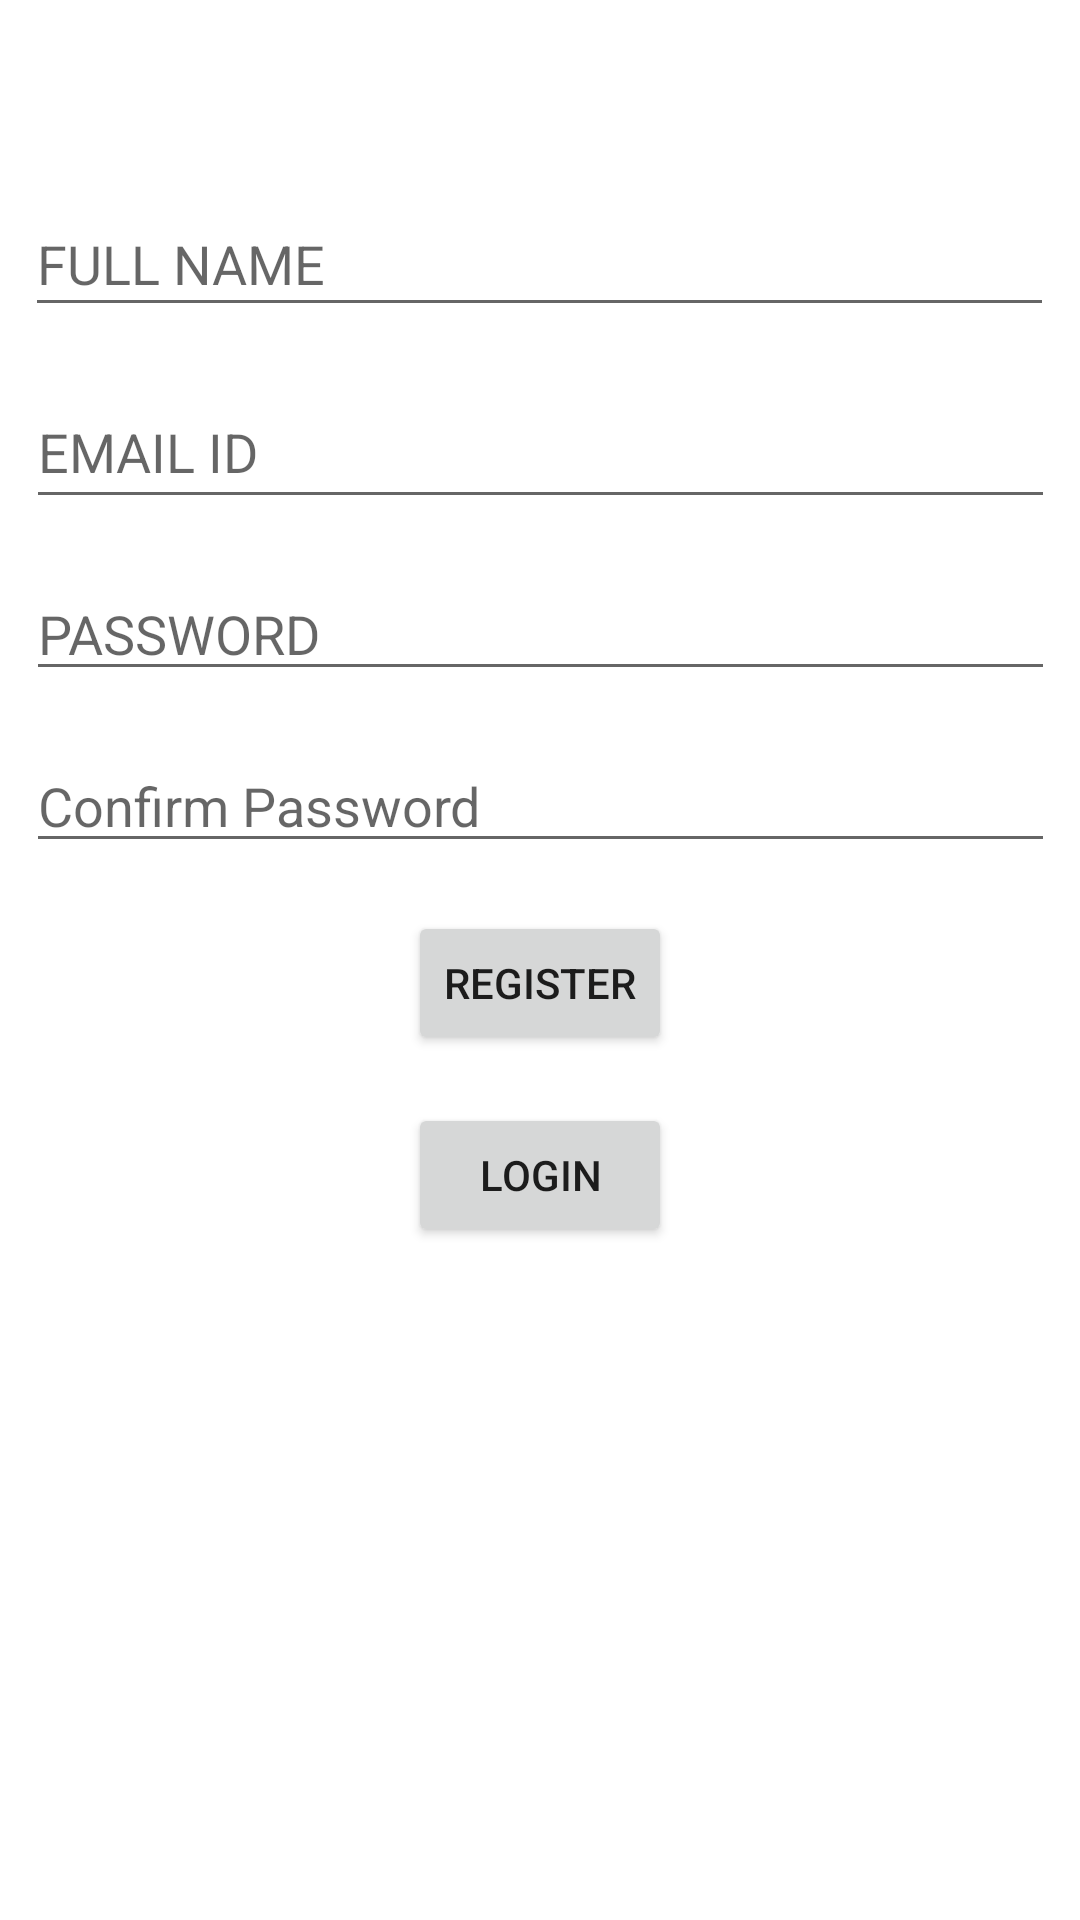

Android layout source for this screen:
<!-- AndroidManifest.xml: application theme Theme.EmailVerification -->
<!-- res/layout/activity_register.xml -->
<?xml version="1.0" encoding="utf-8"?>
<androidx.constraintlayout.widget.ConstraintLayout xmlns:android="http://schemas.android.com/apk/res/android"
    xmlns:app="http://schemas.android.com/apk/res-auto"
    xmlns:tools="http://schemas.android.com/tools"
    android:layout_width="match_parent"
    android:layout_height="match_parent"
    tools:context=".RegisterActivity">

    <EditText
        android:id="@+id/regfullname"
        android:layout_width="343dp"
        android:layout_height="45dp"
        android:layout_marginTop="64dp"
        android:ems="10"
        android:hint="FULL NAME"
        android:inputType="textPersonName"
        app:layout_constraintEnd_toEndOf="parent"
        app:layout_constraintHorizontal_bias="0.497"
        app:layout_constraintStart_toStartOf="parent"
        app:layout_constraintTop_toTopOf="parent" />

    <EditText
        android:id="@+id/regemail"
        android:layout_width="343dp"
        android:layout_height="48dp"
        android:layout_marginTop="16dp"
        android:ems="10"
        android:hint="EMAIL ID"
        android:inputType="textPersonName"
        app:layout_constraintEnd_toEndOf="parent"
        app:layout_constraintStart_toStartOf="parent"
        app:layout_constraintTop_toBottomOf="@+id/regfullname" />

    <EditText
        android:id="@+id/regpassword"
        android:layout_width="343dp"
        android:layout_height="wrap_content"
        android:layout_marginTop="16dp"
        android:ems="10"
        android:hint="PASSWORD"
        android:inputType="textPersonName"
        app:layout_constraintEnd_toEndOf="parent"
        app:layout_constraintStart_toStartOf="parent"
        app:layout_constraintTop_toBottomOf="@+id/regemail" />

    <Button
        android:id="@+id/regregisteruserbutton"
        android:layout_width="wrap_content"
        android:layout_height="wrap_content"
        android:layout_marginTop="16dp"
        android:text="REGISTER"
        app:layout_constraintEnd_toEndOf="parent"
        app:layout_constraintStart_toStartOf="parent"
        app:layout_constraintTop_toBottomOf="@+id/regconfirmpassword" />

    <EditText
        android:id="@+id/regconfirmpassword"
        android:layout_width="343dp"
        android:layout_height="wrap_content"
        android:layout_marginTop="16dp"
        android:ems="10"
        android:hint="Confirm Password"
        android:inputType="textPersonName"
        app:layout_constraintEnd_toEndOf="parent"
        app:layout_constraintStart_toStartOf="parent"
        app:layout_constraintTop_toBottomOf="@+id/regpassword" />

    <Button
        android:id="@+id/regloginbtn"
        android:layout_width="wrap_content"
        android:layout_height="wrap_content"
        android:layout_marginTop="16dp"
        android:text="Login"
        app:layout_constraintEnd_toEndOf="@+id/regregisteruserbutton"
        app:layout_constraintStart_toStartOf="@+id/regregisteruserbutton"
        app:layout_constraintTop_toBottomOf="@+id/regregisteruserbutton" />

</androidx.constraintlayout.widget.ConstraintLayout>
<!-- resources referenced by this layout -->
<resources>
  <style name="Theme.EmailVerification" parent="Theme.MaterialComponents.DayNight.DarkActionBar">
          
          <item name="colorPrimary">@color/grey</item>
          <item name="colorPrimaryVariant">@color/black</item>
          <item name="colorOnPrimary">@color/white</item>
          
          <item name="colorSecondary">@color/teal_200</item>
          <item name="colorSecondaryVariant">@color/teal_700</item>
          <item name="colorOnSecondary">@color/black</item>
          
          <item name="android:statusBarColor" tools:targetApi="l">?attr/colorPrimaryVariant</item>
          
      </style>
  <color name="grey">#515762</color>
  <color name="black">#FF000000</color>
  <color name="white">#FFFFFFFF</color>
  <color name="teal_200">#FF03DAC5</color>
  <color name="teal_700">#FF018786</color>
</resources>
